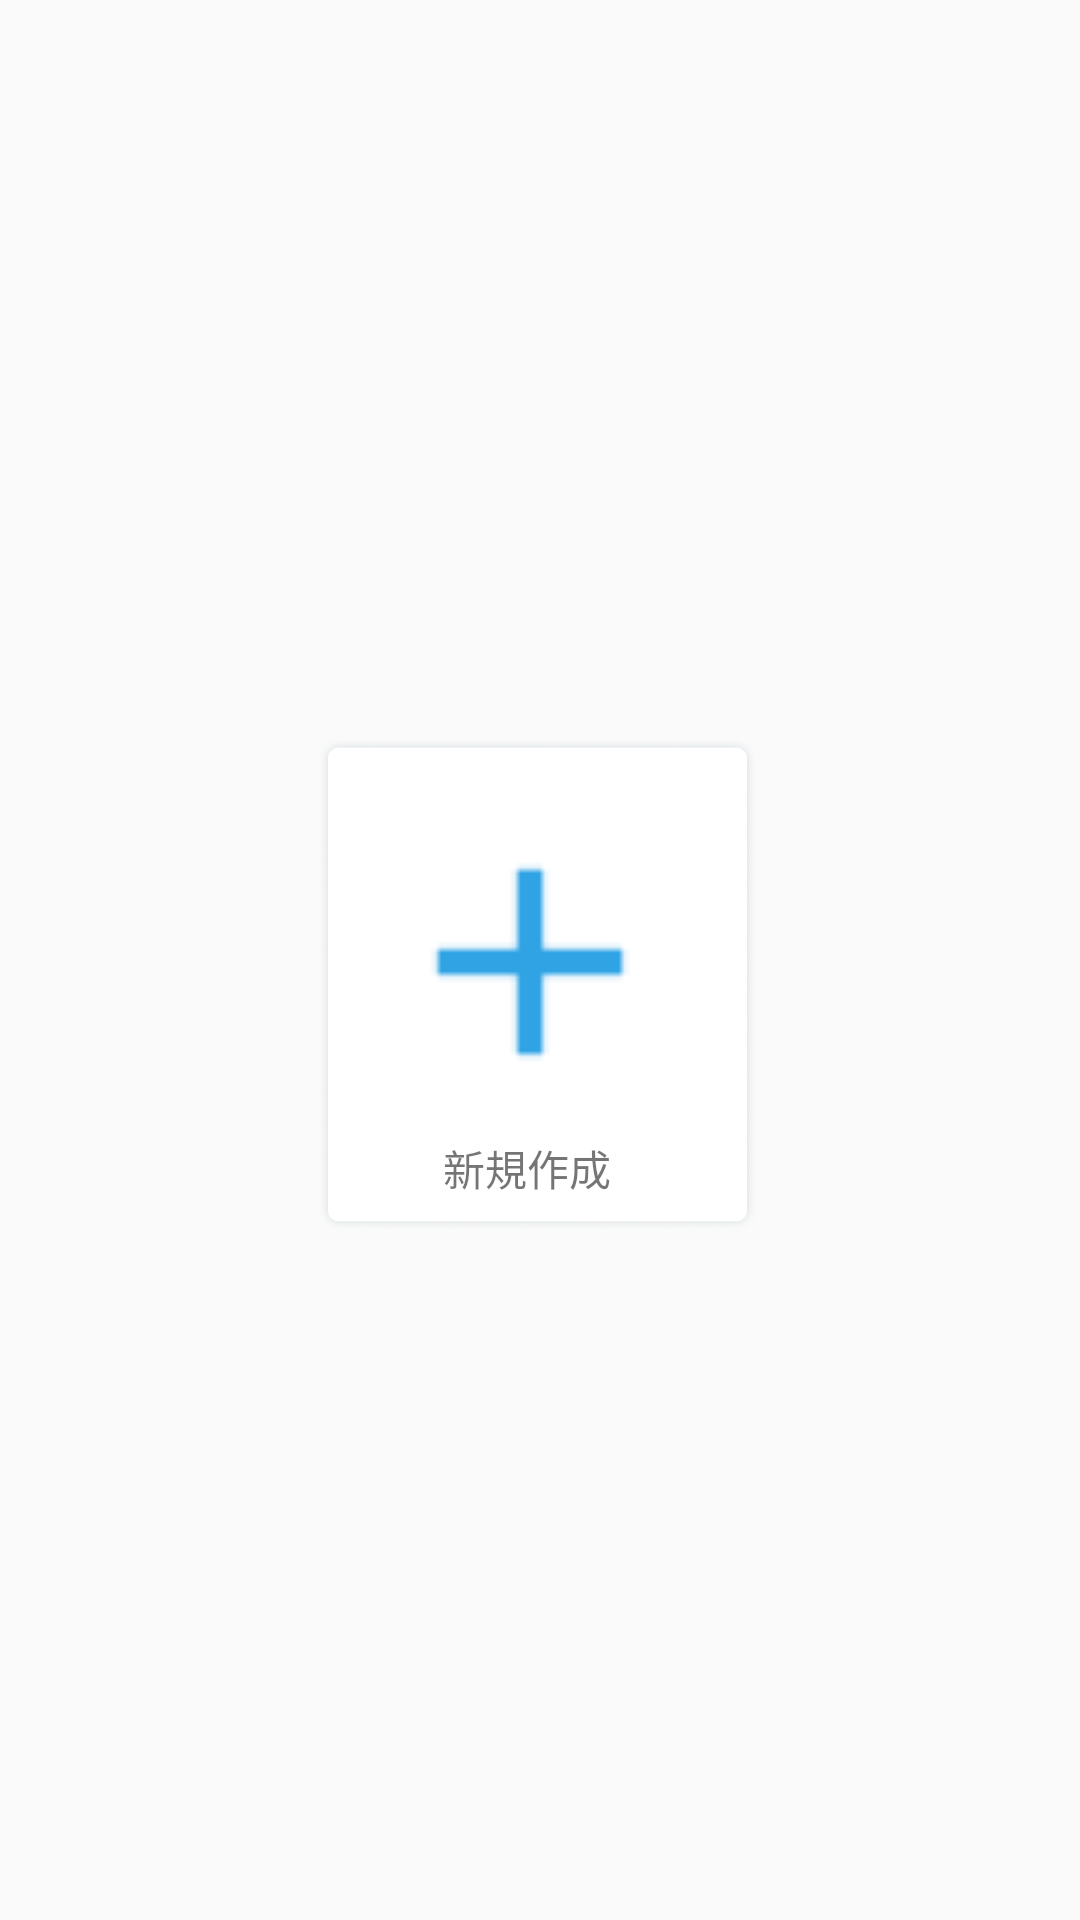

The Android layout XML behind this screen, and the referenced resources:
<!-- AndroidManifest.xml: application theme AppTheme -->
<!-- res/layout/new_item.xml -->
<?xml version="1.0" encoding="utf-8"?>
<android.support.constraint.ConstraintLayout
        xmlns:android="http://schemas.android.com/apk/res/android"
        xmlns:app="http://schemas.android.com/apk/res-auto" xmlns:tools="http://schemas.android.com/tools"
        android:layout_width="wrap_content"
        android:layout_height="wrap_content">
    <FrameLayout android:layout_width="wrap_content" android:layout_height="wrap_content"
                 app:layout_constraintStart_toStartOf="parent" app:layout_constraintHorizontal_bias="0.5"
                 app:layout_constraintEnd_toEndOf="parent" app:layout_constraintTop_toTopOf="parent"
                 app:layout_constraintBottom_toBottomOf="parent" android:layout_marginTop="16dp">

        <ImageView
                android:layout_width="147dp"
                android:layout_height="167dp" app:srcCompat="@drawable/new_card_normal"
                android:id="@+id/imageView"
        />
        <android.support.constraint.ConstraintLayout
                android:layout_width="140dp"
                android:layout_height="160dp">

            <ImageView
                    android:layout_width="106dp"
                    android:layout_height="120dp" app:srcCompat="@drawable/brainstorm_plus_blue"
                    android:id="@+id/imageView2" app:layout_constraintStart_toStartOf="parent"
                    app:layout_constraintHorizontal_bias="0.529" app:layout_constraintEnd_toEndOf="parent"
                    app:layout_constraintTop_toTopOf="parent" app:layout_constraintBottom_toBottomOf="parent"
                    app:layout_constraintVertical_bias="0.4"/>
            <TextView
                    android:text="新規作成"
                    android:layout_width="wrap_content"
                    android:layout_height="wrap_content" android:id="@+id/textView2"
                    app:layout_constraintStart_toStartOf="parent"
                    app:layout_constraintEnd_toEndOf="parent" app:layout_constraintTop_toTopOf="parent"
                    app:layout_constraintBottom_toBottomOf="parent" app:layout_constraintVertical_bias="0.964"/>
        </android.support.constraint.ConstraintLayout>
        <ImageButton
                android:layout_width="149dp"
                android:layout_height="167dp" app:srcCompat="@drawable/clear" android:id="@+id/imageButton"
                android:background="#00000000"/>
    </FrameLayout>
</android.support.constraint.ConstraintLayout>
<!-- resources referenced by this layout -->
<resources>
  <!-- drawable brainstorm_plus_blue: png bitmap (drawable, 299 bytes) -->
  <!-- drawable clear: png bitmap (drawable, 1942 bytes) -->
  <!-- drawable new_card_normal: png bitmap (drawable, 51364 bytes) -->
  <style name="AppTheme" parent="Theme.AppCompat.Light.NoActionBar">
          
          <item name="colorPrimary">@color/colorPrimary</item>
          <item name="colorPrimaryDark">@color/colorPrimaryDark</item>
          <item name="colorAccent">@color/colorAccent</item>
  
      </style>
  <!-- not gathered from this repository: default colours our renderer supplied (Android Studio template values) -->
  <color name="colorPrimary">#FF6200EE</color>
  <color name="colorPrimaryDark">#FF3700B3</color>
  <color name="colorAccent">#FF03DAC5</color>
</resources>
